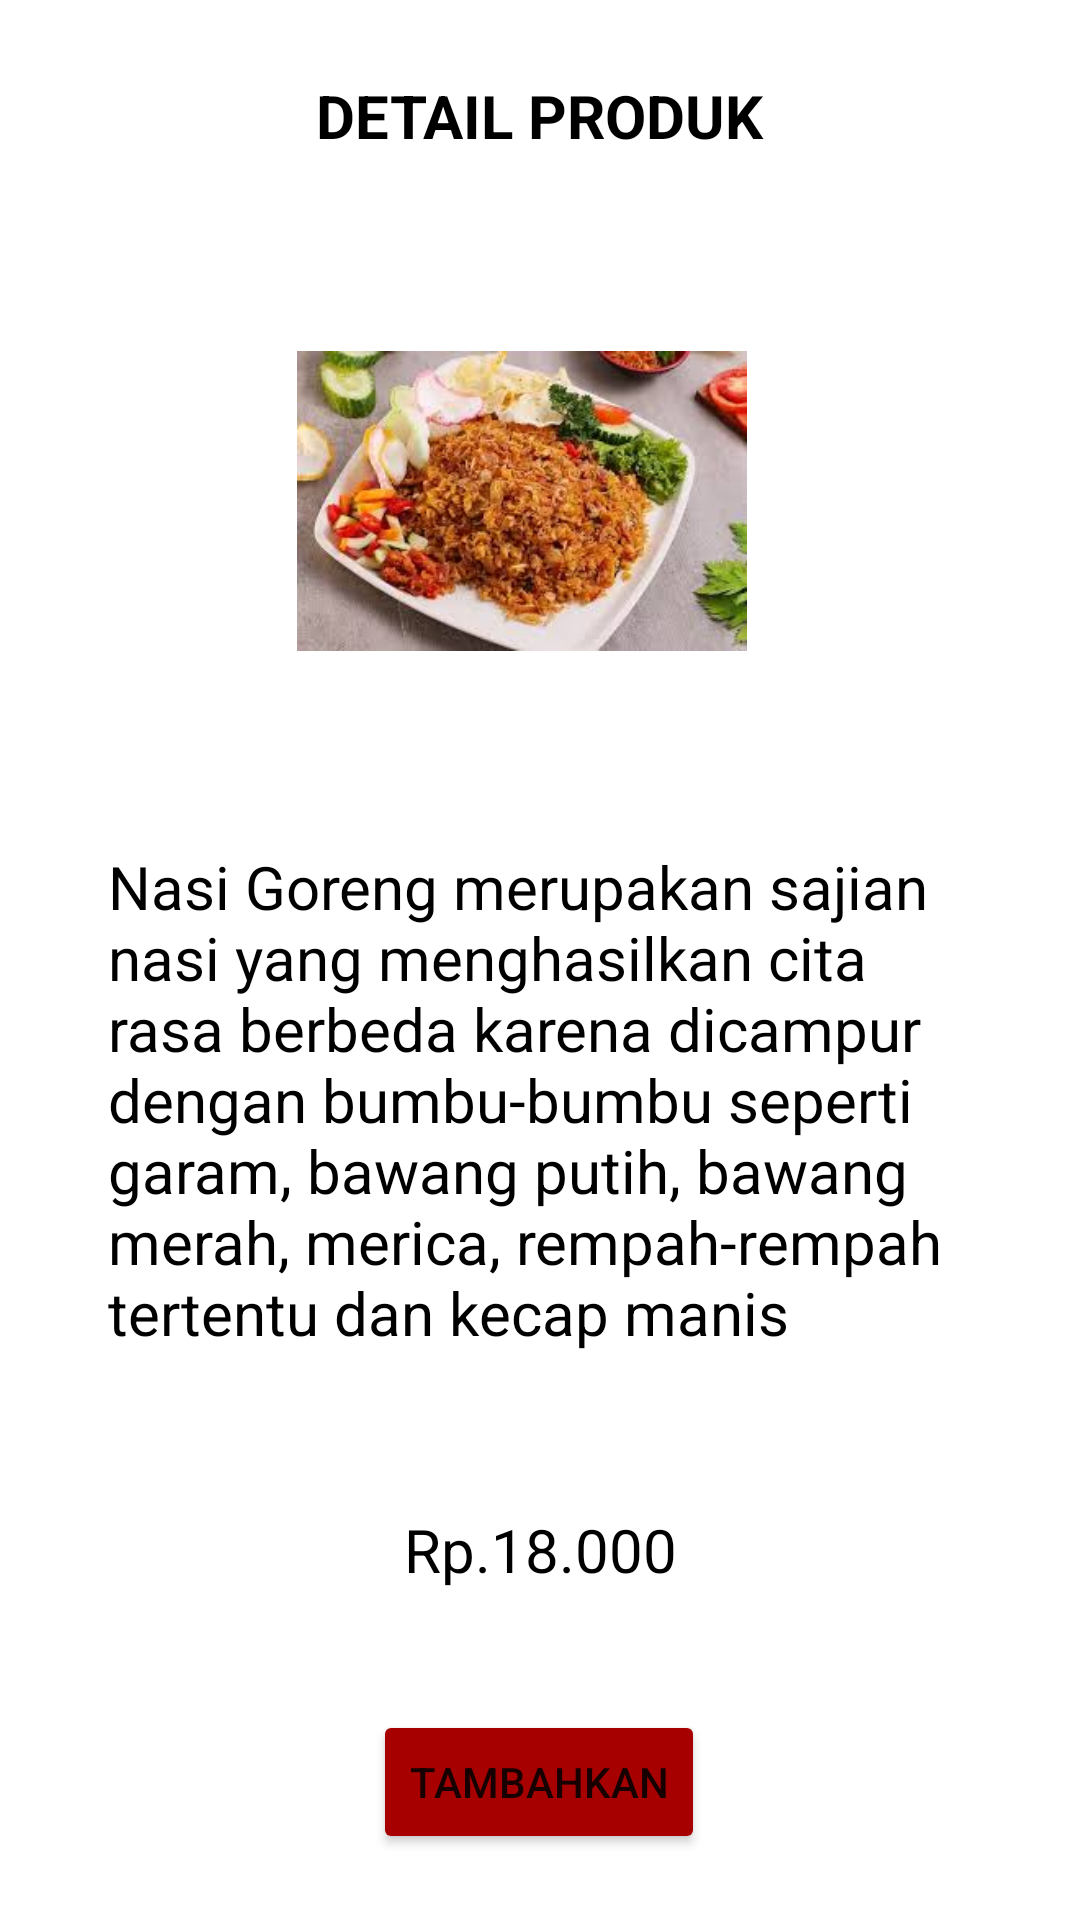

Layout XML and referenced resources for this Android screen:
<!-- AndroidManifest.xml: application theme Theme.AplikasiMakanan -->
<!-- res/layout/fragment_detailmkn.xml -->
<?xml version="1.0" encoding="utf-8"?>
<androidx.constraintlayout.widget.ConstraintLayout xmlns:android="http://schemas.android.com/apk/res/android"
    xmlns:tools="http://schemas.android.com/tools"
    android:layout_width="match_parent"
    android:layout_height="match_parent"
    xmlns:app="http://schemas.android.com/apk/res-auto"
    tools:context=".fragment_detailmkn"
    android:padding="16dp">

    <TextView
        android:layout_width="wrap_content"
        android:layout_height="wrap_content"
        android:layout_marginBottom="40dp"
        android:text="DETAIL PRODUK"
        app:layout_constraintBottom_toTopOf="@id/lmnbry"
      app:layout_constraintEnd_toEndOf="parent"
        app:layout_constraintStart_toStartOf="parent"
        android:textSize="20sp"
        android:textColor="@color/black"
        android:textStyle="bold"/>

    <ImageView
        android:id="@+id/lmnbry"
        android:layout_width="150dp"
        android:layout_height="150dp"
        android:layout_marginTop="76dp"
        android:src="@drawable/nasigoreng"
        app:layout_constraintEnd_toEndOf="parent"
        app:layout_constraintHorizontal_bias="0.467"
        app:layout_constraintStart_toStartOf="parent"
        app:layout_constraintTop_toTopOf="parent" />

    <TextView
        android:id="@+id/tv_dtl"
        android:layout_width="wrap_content"
        android:layout_height="wrap_content"
        android:layout_marginTop="20dp"
        android:padding="20dp"
        android:text="@string/detailm"
        android:textColor="@color/black"
        android:textSize="20sp"
        app:layout_constraintEnd_toEndOf="parent"
        app:layout_constraintStart_toStartOf="parent"
        app:layout_constraintTop_toBottomOf="@id/lmnbry" />

    <TextView
        android:id="@+id/tv_hrg"
        android:layout_width="wrap_content"
        android:layout_height="wrap_content"
        android:layout_marginTop="12dp"
        android:padding="20dp"
        android:text="Rp.18.000"
        android:textColor="@color/black"
        android:textSize="20sp"
        app:layout_constraintEnd_toEndOf="parent"
        app:layout_constraintHorizontal_bias="0.501"
        app:layout_constraintStart_toStartOf="parent"
        app:layout_constraintTop_toBottomOf="@id/tv_dtl" />

    <Button
        android:id="@+id/btn_tmbh"
        android:layout_width="wrap_content"
        android:layout_height="wrap_content"
        android:layout_marginTop="20dp"
        android:backgroundTint="@color/merah"
        android:text="tambahkan"
        app:layout_constraintEnd_toEndOf="parent"
        app:layout_constraintHorizontal_bias="0.498"
        app:layout_constraintStart_toStartOf="parent"
        app:layout_constraintTop_toBottomOf="@id/tv_hrg" />

</androidx.constraintlayout.widget.ConstraintLayout>
<!-- resources referenced by this layout -->
<resources>
  <color name="black">#FF000000</color>
  <color name="merah">#a70000</color>
  <!-- drawable nasigoreng: png bitmap (drawable, 134126 bytes) -->
  <string name="detailm">Nasi Goreng merupakan sajian nasi yang menghasilkan cita rasa berbeda karena dicampur dengan bumbu-bumbu seperti garam, bawang putih, bawang merah, merica, rempah-rempah tertentu dan kecap manis</string>
  <style name="Theme.AplikasiMakanan" parent="Theme.MaterialComponents.DayNight.DarkActionBar">
          
          <item name="colorPrimary">@color/purple_500</item>
          <item name="colorPrimaryVariant">@color/purple_700</item>
          <item name="colorOnPrimary">@color/white</item>
          
          <item name="colorSecondary">@color/teal_200</item>
          <item name="colorSecondaryVariant">@color/teal_700</item>
          <item name="colorOnSecondary">@color/black</item>
          
          <item name="android:statusBarColor">?attr/colorPrimaryVariant</item>
          
      </style>
  <color name="purple_500">#FF6200EE</color>
  <color name="purple_700">#FF3700B3</color>
  <color name="white">#FFFFFFFF</color>
  <color name="teal_200">#FF03DAC5</color>
  <color name="teal_700">#FF018786</color>
</resources>
